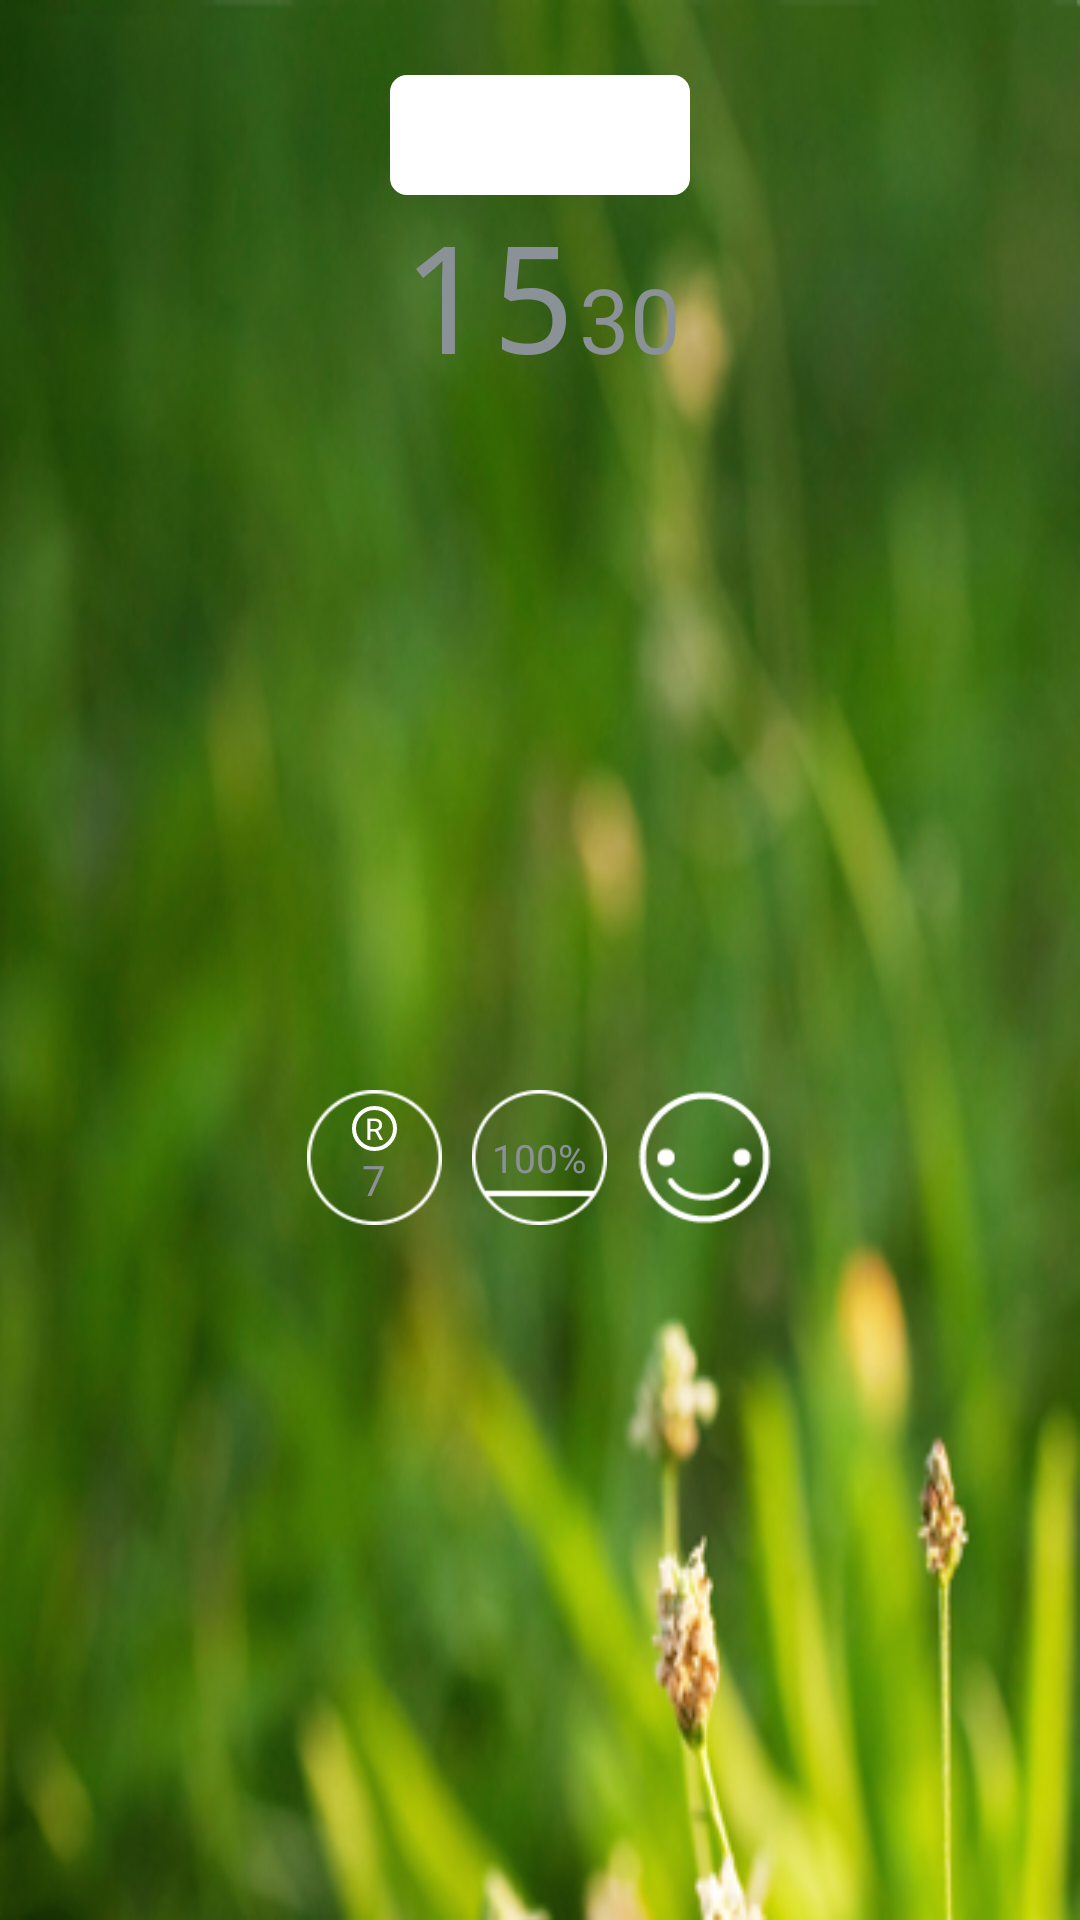

Produce the Android XML layout that renders to this screen, including the resource entries it uses.
<!-- AndroidManifest.xml: application theme android:Theme.DeviceDefault -->
<!-- res/layout/rect_activity_my_watch_face.xml -->
<?xml version="1.0" encoding="utf-8"?>
<LinearLayout xmlns:android="http://schemas.android.com/apk/res/android"
    xmlns:tools="http://schemas.android.com/tools" android:layout_width="match_parent"
    android:layout_height="match_parent" tools:context=".MyWatchFaceActivity"
    tools:deviceIds="wear_round"
    android:clickable="false"
    android:background="@drawable/watch_background"
    android:orientation="vertical"
    android:gravity="center">

    <LinearLayout
        android:orientation="horizontal"
        android:layout_width="wrap_content"
        android:layout_height="wrap_content">

        <LinearLayout
            android:orientation="horizontal"
            android:layout_width="100dp"
            android:layout_height="40dp"
            android:background="@drawable/background_title"
            android:gravity="center"
            android:paddingLeft="5dp"
            android:paddingRight="5dp"
            android:id="@+id/linearLayout"
            android:layout_above="@+id/include"
            android:layout_centerHorizontal="true"
            android:layout_marginTop="25dp">

            <ImageView
                android:layout_width="wrap_content"
                android:layout_height="wrap_content"
                android:id="@+id/rightsourceLogo"
                android:src="@drawable/humana_logo" />

        </LinearLayout>

    </LinearLayout>

    <include layout="@layout/include_time"
        android:layout_width="wrap_content"
        android:layout_height="wrap_content"
        android:id="@+id/include"
        android:layout_centerVertical="true"
        android:layout_centerHorizontal="true" />

    <LinearLayout
        android:orientation="horizontal"
        android:layout_width="match_parent"
        android:layout_height="match_parent"
        android:gravity="center">

        <LinearLayout
            android:orientation="vertical"
            android:layout_width="45dp"
            android:layout_height="45dp"
            android:layout_below="@+id/include"
            android:layout_toStartOf="@+id/linearLayout2"
            android:layout_marginRight="10dp"
            android:background="@drawable/white_circle"
            android:gravity="center">

            <LinearLayout
                android:orientation="horizontal"
                android:layout_width="15dp"
                android:layout_height="15dp"
                android:background="@drawable/white_circle_shape_2"
                android:gravity="center">

                <TextView
                    android:layout_width="wrap_content"
                    android:layout_height="wrap_content"
                    android:text="R"
                    android:id="@+id/textView2"
                    android:gravity="top|center"
                    android:textColor="@color/pure_white"
                    android:textSize="10dp" />
            </LinearLayout>

            <TextView
                android:layout_width="wrap_content"
                android:layout_height="wrap_content"
                android:text="7"
                android:id="@+id/textView" />
        </LinearLayout>

        <LinearLayout
            android:orientation="vertical"
            android:layout_width="45dp"
            android:layout_height="45dp"
            android:gravity="center"
            android:layout_alignParentBottom="true"
            android:layout_centerHorizontal="true"
            android:background="@drawable/white_circle2"
            android:id="@+id/linearLayout2">

            <TextView
                android:id="@+id/watch_battery"
                android:textSize="13sp"
                android:layout_width="wrap_content"
                android:layout_height="wrap_content"
                android:text="100%"
                android:layout_alignParentBottom="true"
                android:layout_centerHorizontal="true" />
        </LinearLayout>

        <ImageView
            android:layout_width="45dp"
            android:layout_height="45dp"
            android:id="@+id/imageView2"
            android:src="@drawable/faces_happy"
            android:layout_below="@+id/include"
            android:layout_toEndOf="@+id/linearLayout2"
            android:layout_marginLeft="10dp" />

    </LinearLayout>

</LinearLayout>
<!-- res/layout/include_time.xml (included above) -->
<?xml version="1.0" encoding="utf-8"?>
<LinearLayout xmlns:android="http://schemas.android.com/apk/res/android"
    android:orientation="vertical" android:layout_width="wrap_content"
    android:layout_height="wrap_content"
    android:gravity="center">

    <LinearLayout
        android:orientation="horizontal"
        android:layout_width="wrap_content"
        android:layout_height="wrap_content">

        <TextView
            android:id="@+id/watch_time_hours"
            android:layout_centerHorizontal="true"
            android:layout_centerVertical="true"
            android:layout_width="wrap_content"
            android:layout_height="wrap_content"
            android:text="15"
            android:typeface="monospace"
            android:textSize="50sp" />

        <TextView
            android:layout_width="wrap_content"
            android:layout_height="wrap_content"
            android:text="30"
            android:id="@+id/watch_time_minutes"
            android:textSize="30dp" />
    </LinearLayout>

</LinearLayout>
<!-- resources referenced by this layout -->
<resources>
  <color name="pure_white">#FFFFFF</color>
  <!-- drawable background_title (drawable) -->
  <?xml version="1.0" encoding="utf-8"?>
  <selector xmlns:android="http://schemas.android.com/apk/res/android">
   <item>
       <shape xmlns:android="http://schemas.android.com/apk/res/android">
           <solid android:color="#FFFFFF"/>
           <stroke android:width="1.3dip" android:color="#FFFFFF" />
           <corners android:radius="5dp"/>
           <padding android:left="0dip" android:top="0dip" android:right="0dip" android:bottom="0dip" />
       </shape>
   </item>
  </selector>
  <!-- drawable faces_happy: png bitmap (drawable-mdpi, 1159 bytes) -->
  <!-- drawable watch_background: png bitmap (drawable-hdpi, 227952 bytes) -->
  <!-- drawable white_circle: png bitmap (drawable-mdpi, 2622 bytes) -->
  <!-- drawable white_circle2: png bitmap (drawable-mdpi, 2268 bytes) -->
  <!-- drawable white_circle_shape_2 (drawable) -->
  <?xml version="1.0" encoding="utf-8"?>
  <selector xmlns:android="http://schemas.android.com/apk/res/android">
  
      <item>
          <shape xmlns:android="http://schemas.android.com/apk/res/android" android:shape="oval">
              <solid android:color="#00000000"/>
              <stroke android:width="1.3dip" android:color="@color/pure_white" />
              <padding android:left="0dip" android:top="0dip" android:right="0dip" android:bottom="0dip" />
          </shape>
      </item>
  
  
  </selector>
</resources>
